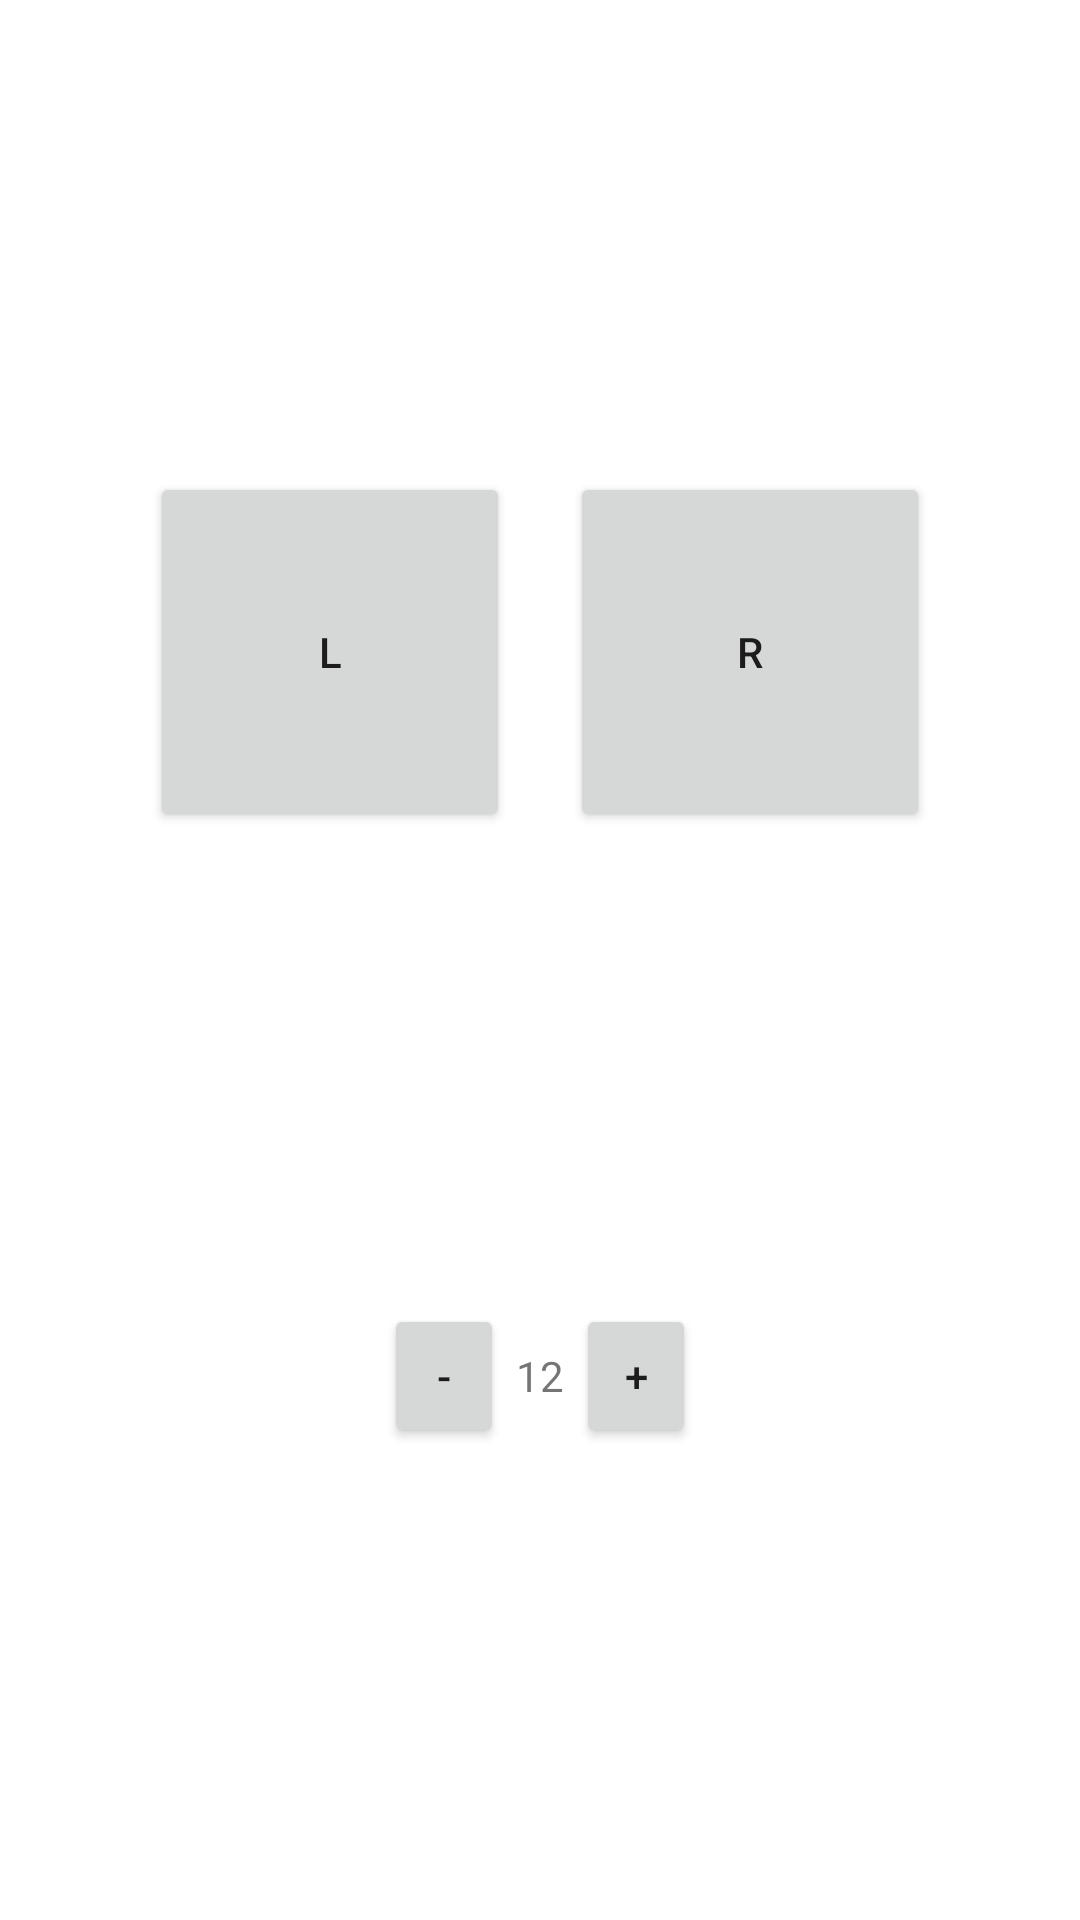

Here is an Android app screen rendered from its layout file. Give the layout XML and the strings, colors and styles it references.
<!-- AndroidManifest.xml: application theme Theme.Dahdidahdit -->
<!-- res/layout/onscreen_paddle_large.xml -->
<?xml version="1.0" encoding="utf-8"?>
<androidx.constraintlayout.widget.ConstraintLayout
    xmlns:android="http://schemas.android.com/apk/res/android"
    xmlns:app="http://schemas.android.com/apk/res-auto"
    xmlns:tools="http://schemas.android.com/tools"
    android:layout_width="match_parent"
    android:layout_height="wrap_content"
    app:layout_constraintBottom_toBottomOf="parent"
    style="@style/Theme.Dahdidahdit.OnScreenPaddlesTheme"
    >

    <androidx.constraintlayout.widget.ConstraintLayout
        android:id="@+id/paddleButtons"
        android:layout_width="wrap_content"
        android:layout_height="wrap_content"
        app:layout_constraintTop_toTopOf="parent"
        app:layout_constraintStart_toStartOf="parent"
        app:layout_constraintEnd_toEndOf="parent"
        app:layout_constraintBottom_toTopOf="@id/speedButtons"
        >

        <Button
            android:id="@+id/buttonLeft"
            android:layout_width="120dp"
            android:layout_height="120dp"
            android:focusable="false"
            android:text="L"
            app:layout_constraintBottom_toBottomOf="parent"
            app:layout_constraintEnd_toStartOf="@id/buttonRight"
            app:layout_constraintTop_toTopOf="parent" />

        <Button
            android:id="@+id/buttonRight"
            android:layout_width="120dp"
            android:layout_height="120dp"
            android:layout_marginStart="20dp"
            android:focusable="false"
            android:text="R"
            app:layout_constraintBottom_toBottomOf="parent"
            app:layout_constraintStart_toEndOf="@+id/buttonLeft"
            app:layout_constraintTop_toTopOf="parent" />

    </androidx.constraintlayout.widget.ConstraintLayout>

    <LinearLayout
        android:orientation="horizontal"
        tools:layout_editor_absoluteX="141dp"
        tools:layout_editor_absoluteY="1dp"
        android:id="@+id/speedButtons"
        android:layout_width="wrap_content"
        android:layout_height="wrap_content"
        app:layout_constraintBottom_toBottomOf="parent"
        app:layout_constraintEnd_toEndOf="parent"
        app:layout_constraintStart_toStartOf="parent"
        app:layout_constraintTop_toBottomOf="@id/paddleButtons"
        >

        <Button
            android:id="@+id/buttonMinus"
            android:layout_width="40dp"
            android:layout_height="wrap_content"
            android:scaleType="fitCenter"
            android:focusable="false"
            android:text="-"
            />

        <TextView
            android:id="@+id/paddleWpm"
            android:layout_width="wrap_content"
            android:layout_height="wrap_content"
            android:layout_marginLeft="4dp"
            android:layout_marginRight="4dp"
            android:text="12"
            />


        <Button
            android:id="@+id/buttonPlus"
            android:layout_width="40dp"
            android:layout_height="wrap_content"
            android:scaleType="fitCenter"
            android:focusable="false"
            android:text="+"
            />


    </LinearLayout>

</androidx.constraintlayout.widget.ConstraintLayout>
<!-- resources referenced by this layout -->
<resources>
  <style name="Theme.Dahdidahdit.OnScreenPaddlesTheme">
          <item name="android:background">@color/theme_background_night</item>
      </style>
  <color name="theme_primary">#FFffcc00</color>
  <color name="theme_primary_darker">#FFffaa00</color>
  <color name="theme_primary_TextColor">#ff000000</color>
  <color name="theme_secondary">#ffd9ad00</color>
  <color name="theme_secondary_darker">#ffd99100</color>
  <color name="theme_secondary_TextColor">#ff000000</color>
  <color name="theme_error_TextColor">#ffb70000</color>
  <style name="TextInputLayoutStyle" parent="Widget.Design.TextInputLayout">
          
          <item name="hintTextAppearance">@style/TextInputEditTextStyle.hint</item> 
          <item name="android:textColorHint">@color/theme_primary_darker</item> 
  
          <item name="placeholderTextAppearance">@style/TextInputEditTextStyle.placeholder</item> 
           
  
           
           
           
  
          <item name="android:background">?attr/inputBoxBackgroundColor</item> 
  
           
           
      </style>
  <style name="TextInputEditTextStyle" parent="Widget.AppCompat.EditText">
           
          <item name="android:editTextBackground">@color/theme_blink1</item> 
          <item name="editTextBackground">@color/theme_blink1</item> 
      </style>
  <color name="theme_bright_gray">#fff5f5f5</color>
  <style name="TextAppearance.MyTheme.Headline1" parent="TextAppearance.MaterialComponents.Headline2">
          <item name="android:textAlignment">center</item>
          <item name="android:gravity">center</item>
          <item name="android:maxLines">2</item>
          <item name="android:ellipsize">end</item>
      </style>
  <style name="TextAppearance.MyTheme.Headline2" parent="TextAppearance.MaterialComponents.Headline3">
          
      </style>
  <style name="TextAppearance.MyTheme.Headline3" parent="TextAppearance.MaterialComponents.Headline4">
          
      </style>
  <style name="TextAppearance.MyTheme.Headline4" parent="TextAppearance.MaterialComponents.Headline5">
          
      </style>
  <style name="TextAppearance.MyTheme.Headline5" parent="TextAppearance.MaterialComponents.Headline6">
          
      </style>
  <style name="TextAppearance.MyTheme.Headline6" parent="TextAppearance.MaterialComponents.Headline6">
          
      </style>
  <style name="TextAppearance.MyTheme.Subtitle1" parent="TextAppearance.MaterialComponents.Subtitle1">
          
      </style>
  <style name="TextAppearance.MyTheme.Subtitle2" parent="TextAppearance.MaterialComponents.Subtitle2">
          
      </style>
  <style name="TextAppearance.MyTheme.Body1" parent="TextAppearance.MaterialComponents.Body1">
          
      </style>
  <style name="TextAppearance.MyTheme.Body2" parent="TextAppearance.MaterialComponents.Body2">
          
      </style>
  <style name="TextAppearance.MyTheme.Button" parent="TextAppearance.MaterialComponents.Button">
          
      </style>
  <style name="TextAppearance.MyTheme.Caption" parent="TextAppearance.MaterialComponents.Caption">
          
      </style>
  <style name="TextAppearance.MyTheme.Overline" parent="TextAppearance.MaterialComponents.Overline">
          
      </style>
  <style name="TextInputEditTextStyle.hint">
          <item name="android:textSize">14sp</item>
          <item name="android:textColor">@color/theme_primary_darkest</item>
      </style>
  <style name="TextInputEditTextStyle.placeholder">
          <item name="android:textSize">18sp</item>
          <item name="android:textColor">?android:textColorSecondary</item>
      </style>
  <color name="theme_blink1">#ff00ffff</color>
  <color name="theme_primary_darkest">#FFff8800</color>
</resources>
